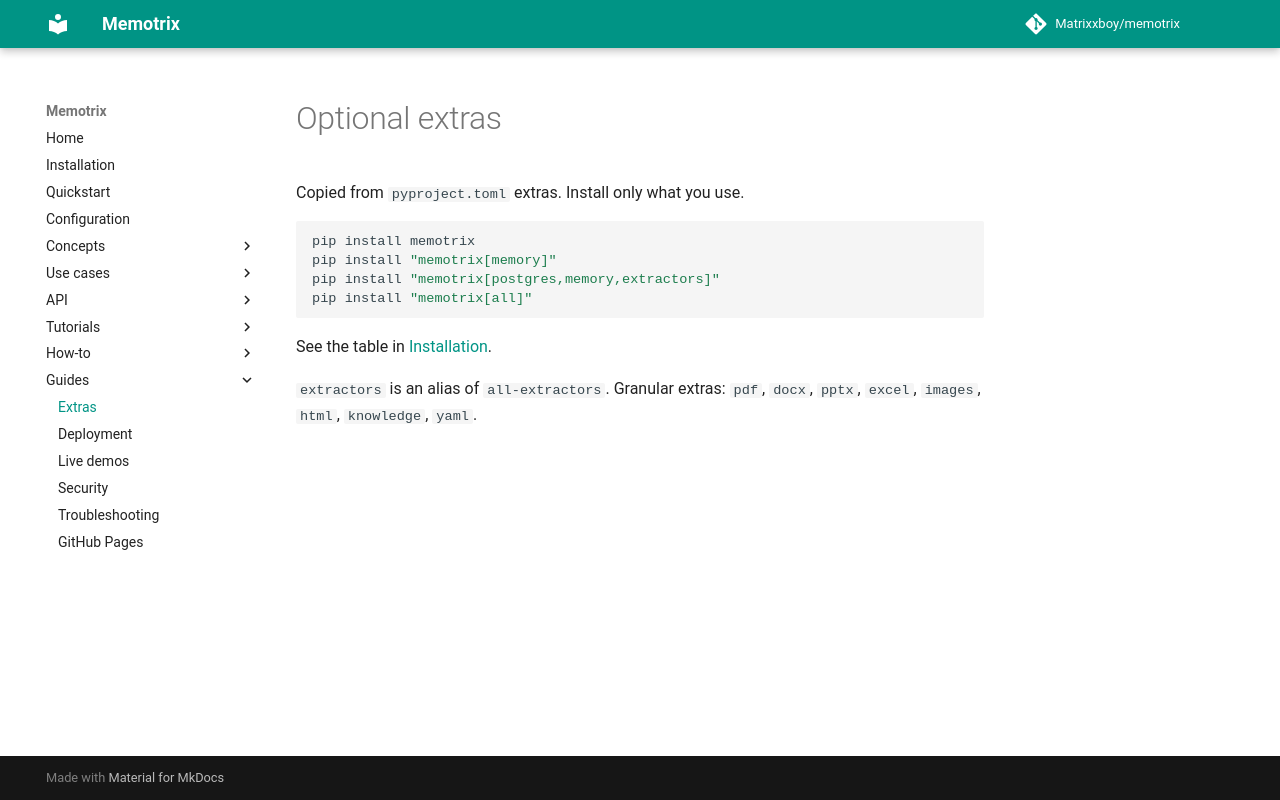

repository: Matrixxboy/memotrix · page: guides/extras/index.html · generator: mkdocs

---
title: "Optional extras"
---

# Optional extras

Copied from `pyproject.toml` extras. Install only what you use.

```bash
pip install memotrix
pip install "memotrix[memory]"
pip install "memotrix[postgres,memory,extractors]"
pip install "memotrix[all]"
```

See the table in [Installation](../installation.md).

`extractors` is an alias of `all-extractors`. Granular extras: `pdf`, `docx`, `pptx`, `excel`, `images`, `html`, `knowledge`, `yaml`.
